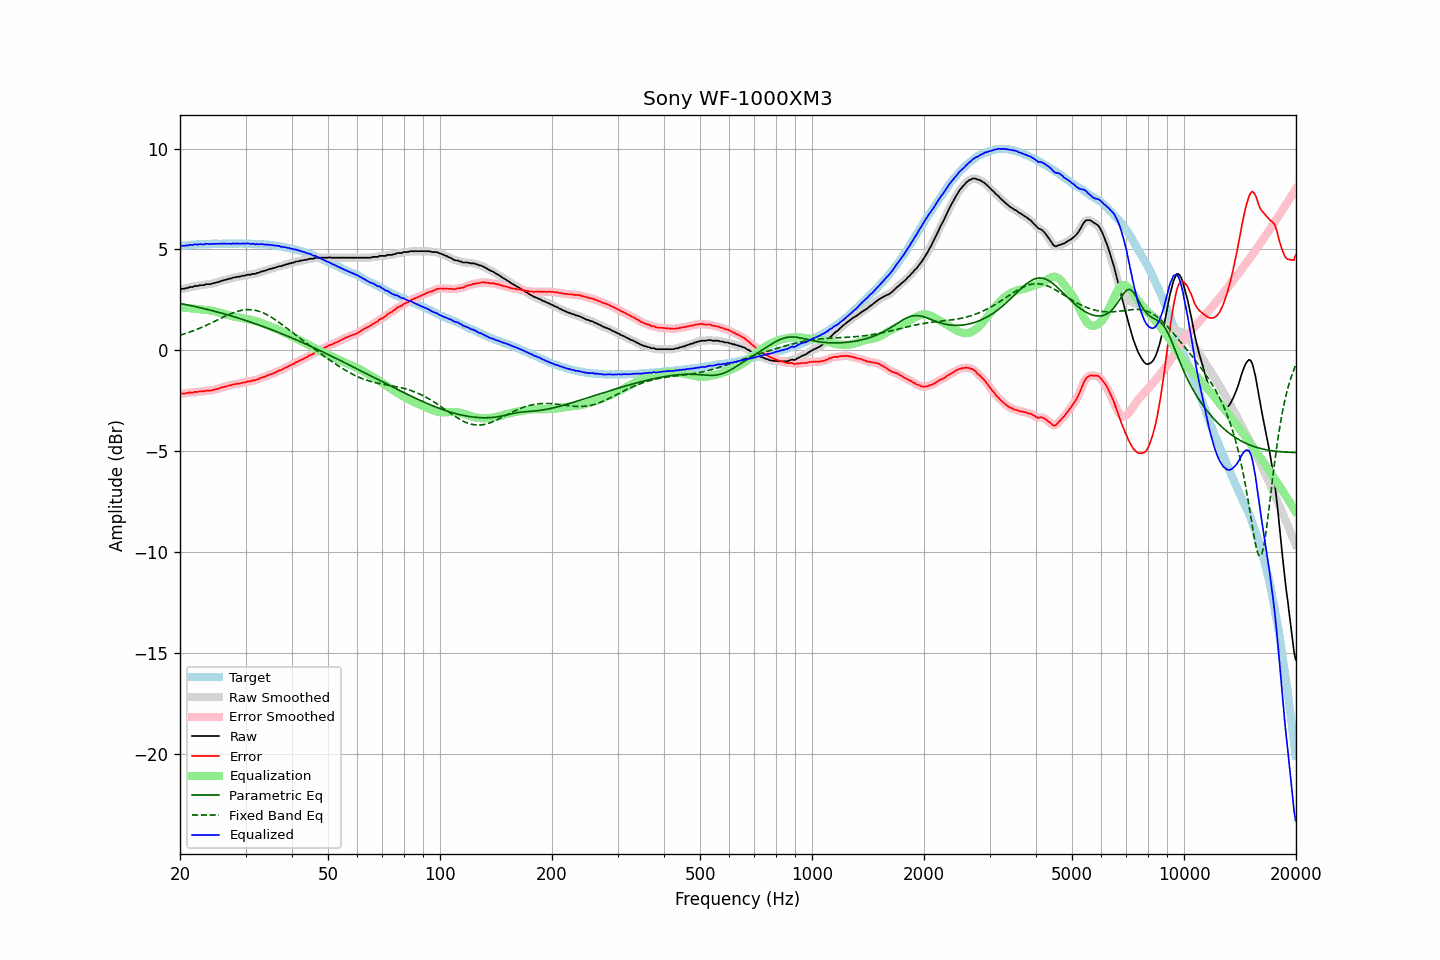

Data behind this chart, as committed beside it:
frequency, raw, error, smoothed, error_smoothed, equalization, parametric_eq, fixed_band_eq, equalized_raw, equalized_smoothed, target
20.00, 3.02, -2.15, 3.03, -2.14, 2.15, 2.33, 0.75, 5.17, 5.18, 5.17
20.20, 3.05, -2.13, 3.04, -2.14, 2.14, 2.31, 0.78, 5.19, 5.18, 5.18
20.40, 3.05, -2.13, 3.05, -2.13, 2.13, 2.30, 0.80, 5.18, 5.18, 5.19
20.61, 3.06, -2.13, 3.07, -2.13, 2.12, 2.28, 0.83, 5.18, 5.19, 5.20
20.81, 3.09, -2.10, 3.08, -2.11, 2.11, 2.26, 0.85, 5.20, 5.20, 5.20
21.02, 3.09, -2.11, 3.11, -2.10, 2.10, 2.25, 0.88, 5.20, 5.21, 5.21
21.23, 3.14, -2.07, 3.12, -2.09, 2.09, 2.23, 0.91, 5.24, 5.22, 5.22
21.44, 3.14, -2.09, 3.14, -2.09, 2.09, 2.21, 0.94, 5.23, 5.23, 5.23
21.66, 3.14, -2.09, 3.16, -2.07, 2.07, 2.20, 0.97, 5.22, 5.24, 5.23
21.87, 3.19, -2.05, 3.17, -2.07, 2.07, 2.18, 1.00, 5.26, 5.24, 5.24
22.09, 3.19, -2.05, 3.19, -2.05, 2.06, 2.16, 1.03, 5.25, 5.25, 5.24
22.31, 3.19, -2.06, 3.21, -2.04, 2.05, 2.14, 1.06, 5.24, 5.26, 5.25
22.54, 3.22, -2.03, 3.22, -2.04, 2.04, 2.13, 1.09, 5.26, 5.25, 5.25
22.76, 3.23, -2.03, 3.22, -2.03, 2.03, 2.11, 1.13, 5.26, 5.25, 5.26
22.99, 3.23, -2.03, 3.24, -2.02, 2.02, 2.09, 1.16, 5.25, 5.26, 5.26
23.22, 3.23, -2.03, 3.25, -2.01, 2.01, 2.07, 1.20, 5.25, 5.26, 5.26
23.45, 3.28, -1.99, 3.27, -2.00, 2.01, 2.05, 1.23, 5.29, 5.27, 5.27
23.69, 3.28, -1.99, 3.28, -1.99, 2.00, 2.03, 1.27, 5.28, 5.28, 5.27
23.92, 3.28, -1.99, 3.29, -1.99, 1.99, 2.01, 1.31, 5.27, 5.28, 5.27
24.16, 3.28, -1.99, 3.29, -1.99, 1.98, 1.99, 1.34, 5.26, 5.27, 5.28
24.40, 3.31, -1.97, 3.31, -1.97, 1.96, 1.97, 1.38, 5.28, 5.27, 5.29
24.65, 3.33, -1.95, 3.33, -1.96, 1.95, 1.95, 1.42, 5.28, 5.28, 5.28
24.89, 3.35, -1.93, 3.35, -1.93, 1.93, 1.93, 1.46, 5.28, 5.28, 5.28
25.14, 3.37, -1.91, 3.37, -1.91, 1.91, 1.91, 1.50, 5.28, 5.28, 5.28
25.39, 3.39, -1.89, 3.40, -1.88, 1.89, 1.89, 1.54, 5.28, 5.28, 5.28
25.65, 3.42, -1.86, 3.42, -1.86, 1.86, 1.87, 1.58, 5.29, 5.29, 5.28
25.91, 3.45, -1.83, 3.45, -1.83, 1.84, 1.84, 1.62, 5.29, 5.29, 5.28
26.16, 3.47, -1.82, 3.47, -1.81, 1.82, 1.82, 1.65, 5.29, 5.29, 5.29
26.43, 3.49, -1.80, 3.49, -1.79, 1.79, 1.80, 1.69, 5.28, 5.28, 5.29
26.69, 3.51, -1.77, 3.51, -1.77, 1.77, 1.78, 1.73, 5.28, 5.28, 5.29
26.96, 3.53, -1.75, 3.53, -1.75, 1.75, 1.75, 1.76, 5.28, 5.28, 5.28
27.23, 3.56, -1.72, 3.56, -1.73, 1.73, 1.73, 1.80, 5.29, 5.28, 5.28
27.50, 3.56, -1.72, 3.58, -1.71, 1.71, 1.71, 1.83, 5.27, 5.29, 5.28
27.77, 3.61, -1.68, 3.60, -1.69, 1.69, 1.68, 1.86, 5.30, 5.29, 5.29
28.05, 3.61, -1.68, 3.62, -1.67, 1.68, 1.66, 1.89, 5.29, 5.29, 5.29
28.33, 3.63, -1.66, 3.64, -1.65, 1.66, 1.63, 1.92, 5.29, 5.29, 5.29
28.62, 3.65, -1.63, 3.64, -1.65, 1.64, 1.61, 1.94, 5.30, 5.29, 5.29
28.90, 3.65, -1.64, 3.66, -1.63, 1.63, 1.58, 1.96, 5.28, 5.29, 5.29
29.19, 3.67, -1.62, 3.68, -1.62, 1.61, 1.56, 1.98, 5.29, 5.29, 5.29
29.48, 3.70, -1.59, 3.69, -1.60, 1.60, 1.53, 2.00, 5.30, 5.29, 5.29
29.78, 3.70, -1.59, 3.71, -1.58, 1.58, 1.51, 2.01, 5.29, 5.29, 5.29
30.08, 3.72, -1.58, 3.73, -1.56, 1.57, 1.48, 2.02, 5.29, 5.30, 5.30
30.38, 3.75, -1.53, 3.74, -1.55, 1.55, 1.46, 2.02, 5.30, 5.29, 5.29
30.68, 3.75, -1.53, 3.75, -1.53, 1.54, 1.43, 2.02, 5.29, 5.29, 5.28
30.99, 3.75, -1.53, 3.77, -1.51, 1.52, 1.40, 2.02, 5.27, 5.29, 5.28
31.30, 3.79, -1.49, 3.77, -1.50, 1.50, 1.37, 2.01, 5.29, 5.27, 5.28
31.61, 3.79, -1.49, 3.79, -1.48, 1.48, 1.35, 2.00, 5.27, 5.27, 5.28
31.93, 3.79, -1.47, 3.81, -1.46, 1.46, 1.32, 1.98, 5.25, 5.27, 5.27
32.24, 3.84, -1.43, 3.83, -1.44, 1.43, 1.29, 1.97, 5.28, 5.26, 5.27
32.57, 3.84, -1.42, 3.86, -1.41, 1.41, 1.26, 1.94, 5.25, 5.26, 5.26
32.89, 3.89, -1.37, 3.89, -1.37, 1.38, 1.23, 1.92, 5.27, 5.27, 5.26
33.22, 3.91, -1.34, 3.91, -1.35, 1.35, 1.21, 1.88, 5.26, 5.26, 5.25
33.55, 3.93, -1.32, 3.93, -1.32, 1.32, 1.18, 1.85, 5.25, 5.25, 5.25
33.89, 3.95, -1.30, 3.96, -1.29, 1.29, 1.15, 1.81, 5.24, 5.24, 5.25
34.23, 3.98, -1.25, 3.98, -1.26, 1.26, 1.12, 1.77, 5.24, 5.24, 5.24
34.57, 4.01, -1.22, 4.01, -1.22, 1.23, 1.09, 1.73, 5.24, 5.23, 5.23
34.92, 4.03, -1.19, 4.03, -1.19, 1.20, 1.06, 1.68, 5.23, 5.23, 5.22
35.27, 4.05, -1.17, 4.05, -1.17, 1.16, 1.03, 1.64, 5.22, 5.22, 5.23
35.62, 4.07, -1.13, 4.07, -1.14, 1.13, 1.00, 1.59, 5.20, 5.20, 5.20
35.97, 4.09, -1.11, 4.10, -1.10, 1.10, 0.96, 1.53, 5.19, 5.19, 5.20
... 635 more rows
